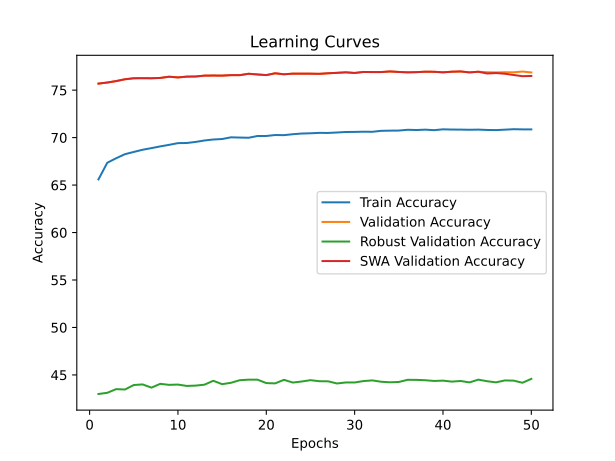

The data file committed next to this chart (first rows):
time; train_accuracy; train_loss; valid_accuracy; valid_loss; valid_accuracy_robust; valid_accuracy_swa; valid_accuracy_robust_swa
1617,7101; 65,5957; 2,5456; 75,6900; 1,2103; 42,9931; 75,6900; 42,9931
3208,3390; 67,3533; 2,4226; 75,8040; 1,1965; 43,1172; 75,8040; 43,1172
4748,6119; 67,8273; 2,3925; 75,9560; 1,1871; 43,5034; 75,9560; 43,5034
6526,9133; 68,2565; 2,3700; 76,1480; 1,1870; 43,4655; 76,1480; 43,4655
8250,9657; 68,4917; 2,3542; 76,2540; 1,1872; 43,9379; 76,2540; 43,9379
9888,2232; 68,7224; 2,3407; 76,2620; 1,1651; 44,0000; 76,2620; 44,0000
11559,9459; 68,8947; 2,3324; 76,2540; 1,1685; 43,6621; 76,2540; 43,6621
13231,4332; 69,0769; 2,3211; 76,2880; 1,1911; 44,0621; 76,2880; 44,0621
14915,1025; 69,2396; 2,3119; 76,4180; 1,1705; 43,9552; 76,4180; 43,9552
17558,2702; 69,4205; 2,3027; 76,3420; 1,1670; 43,9862; 76,3420; 43,9862
19038,2577; 69,4348; 2,3002; 76,4260; 1,1816; 43,8414; 76,4260; 43,8414
20691,4677; 69,5464; 2,2945; 76,4400; 1,1726; 43,8759; 76,4400; 43,8759
22309,3174; 69,6998; 2,2865; 76,5320; 1,1704; 43,9724; 76,5320; 43,9724
23781,7419; 69,8030; 2,2814; 76,5400; 1,1810; 44,3862; 76,5400; 44,3862
25283,4830; 69,8519; 2,2776; 76,5320; 1,1750; 44,0276; 76,5320; 44,0276
26749,8933; 70,0316; 2,2704; 76,5820; 1,1879; 44,1724; 76,5820; 44,1724
28329,8230; 70,0075; 2,2702; 76,5800; 1,1837; 44,4448; 76,5800; 44,4448
29993,3903; 69,9867; 2,2668; 76,7280; 1,1868; 44,5034; 76,7280; 44,5034
31681,9605; 70,1705; 2,2607; 76,6540; 1,1851; 44,5034; 76,6540; 44,5034
33224,8919; 70,1742; 2,2587; 76,5880; 1,1785; 44,1414; 76,5880; 44,1414
34659,8203; 70,2740; 2,2548; 76,7780; 1,1934; 44,1103; 76,7780; 44,1103
35953,6964; 70,2609; 2,2527; 76,6720; 1,1923; 44,4862; 76,6720; 44,4862
37411,4142; 70,3584; 2,2504; 76,7400; 1,1835; 44,1966; 76,7400; 44,1966
38719,0270; 70,4302; 2,2489; 76,7380; 1,2081; 44,3069; 76,7380; 44,3069
39902,1548; 70,4569; 2,2459; 76,7360; 1,1802; 44,4483; 76,7360; 44,4483
41080,5262; 70,5013; 2,2438; 76,7200; 1,1971; 44,3379; 76,7200; 44,3379
42258,1595; 70,4941; 2,2419; 76,7800; 1,1943; 44,3276; 76,7800; 44,3276
43608,8212; 70,5410; 2,2393; 76,8260; 1,1858; 44,1000; 76,8260; 44,1000
45190,9292; 70,5930; 2,2377; 76,8780; 1,1827; 44,2069; 76,8780; 44,2069
46764,9870; 70,6024; 2,2364; 76,8120; 1,1881; 44,2034; 76,8120; 44,2034
48265,2762; 70,6240; 2,2362; 76,9180; 1,1953; 44,3552; 76,9180; 44,3552
49773,4157; 70,6129; 2,2349; 76,9060; 1,1950; 44,4241; 76,9060; 44,4241
51263,8164; 70,7161; 2,2308; 76,9080; 1,2020; 44,2828; 76,9080; 44,2828
52772,0064; 70,7350; 2,2305; 76,9700; 1,1793; 44,2241; 76,9700; 44,2241
54304,8817; 70,7443; 2,2314; 76,9180; 1,1827; 44,2586; 76,9180; 44,2586
56023,7582; 70,8271; 2,2274; 76,8760; 1,1901; 44,4862; 76,8760; 44,4862
57643,0265; 70,8010; 2,2278; 76,8980; 1,1805; 44,4793; 76,8980; 44,4793
59293,5783; 70,8403; 2,2256; 76,9440; 1,1941; 44,4414; 76,9440; 44,4414
60950,3107; 70,7843; 2,2276; 76,9360; 1,1901; 44,3655; 76,9360; 44,3655
62592,3724; 70,8755; 2,2249; 76,8780; 1,2028; 44,4000; 76,8780; 44,4000
64256,4610; 70,8510; 2,2256; 76,9440; 1,1959; 44,2966; 76,9440; 44,2966
65879,8965; 70,8454; 2,2251; 76,9640; 1,1932; 44,3621; 76,9740; 44,5138
67620,0325; 70,8277; 2,2245; 76,8740; 1,1792; 44,2138; 76,8680; 44,2931
69407,6140; 70,8439; 2,2259; 76,9400; 1,1935; 44,5034; 76,9420; 44,4517
71206,0434; 70,8075; 2,2240; 76,8900; 1,1934; 44,3379; 76,7560; 44,4414
72948,5156; 70,7925; 2,2267; 76,8700; 1,1890; 44,2172; 76,8020; 44,2000
74820,0806; 70,8375; 2,2246; 76,8900; 1,1967; 44,4207; 76,7320; 44,3034
76468,4240; 70,8871; 2,2225; 76,8820; 1,2053; 44,4000; 76,5980; 44,1724
78103,8384; 70,8696; 2,2240; 76,9600; 1,1897; 44,1759; 76,4720; 43,7724
79744,9382; 70,8670; 2,2242; 76,8680; 1,1953; 44,5862; 76,4960; 43,7552
